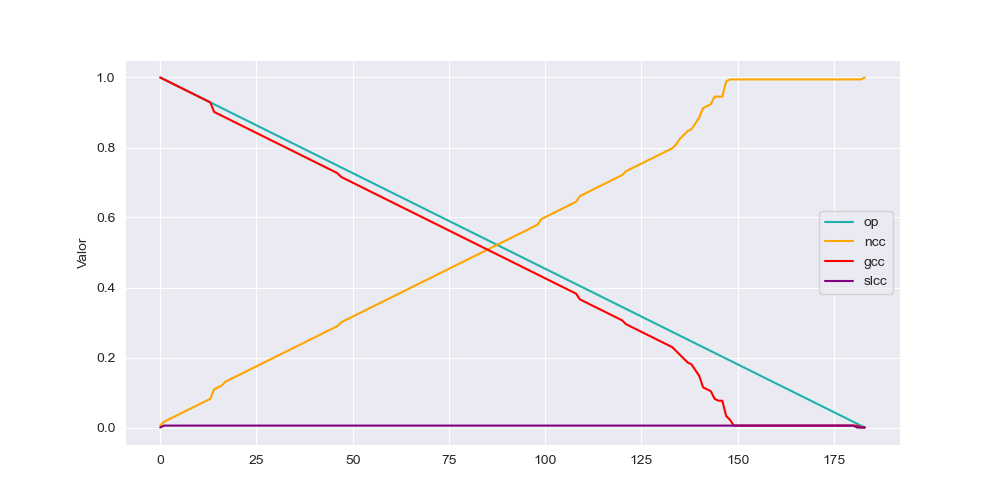

Source data for this figure (header and first rows):
op, ncc, gcc, slcc
1.0, 0.005464, 1.0, 0.0
0.9945, 0.01639, 0.9945, 0.005464
0.9891, 0.02186, 0.9891, 0.005464
0.9836, 0.02732, 0.9836, 0.005464
0.9781, 0.03279, 0.9781, 0.005464
0.9727, 0.03825, 0.9727, 0.005464
0.9672, 0.04372, 0.9672, 0.005464
0.9617, 0.04918, 0.9617, 0.005464
0.9563, 0.05464, 0.9563, 0.005464
0.9508, 0.06011, 0.9508, 0.005464
0.9454, 0.06557, 0.9454, 0.005464
0.9399, 0.07104, 0.9399, 0.005464
0.9344, 0.0765, 0.9344, 0.005464
0.929, 0.08197, 0.929, 0.005464
0.9235, 0.1093, 0.9016, 0.005464
0.918, 0.1148, 0.8962, 0.005464
0.9126, 0.1202, 0.8907, 0.005464
0.9071, 0.1311, 0.8852, 0.005464
0.9016, 0.1366, 0.8798, 0.005464
0.8962, 0.1421, 0.8743, 0.005464
0.8907, 0.1475, 0.8689, 0.005464
0.8852, 0.153, 0.8634, 0.005464
0.8798, 0.1585, 0.8579, 0.005464
0.8743, 0.1639, 0.8525, 0.005464
0.8689, 0.1694, 0.847, 0.005464
0.8634, 0.1749, 0.8415, 0.005464
0.8579, 0.1803, 0.8361, 0.005464
0.8525, 0.1858, 0.8306, 0.005464
0.847, 0.1913, 0.8251, 0.005464
0.8415, 0.1967, 0.8197, 0.005464
0.8361, 0.2022, 0.8142, 0.005464
0.8306, 0.2077, 0.8087, 0.005464
0.8251, 0.2131, 0.8033, 0.005464
0.8197, 0.2186, 0.7978, 0.005464
0.8142, 0.224, 0.7923, 0.005464
0.8087, 0.2295, 0.7869, 0.005464
0.8033, 0.235, 0.7814, 0.005464
0.7978, 0.2404, 0.776, 0.005464
0.7923, 0.2459, 0.7705, 0.005464
0.7869, 0.2514, 0.765, 0.005464
0.7814, 0.2568, 0.7596, 0.005464
0.776, 0.2623, 0.7541, 0.005464
0.7705, 0.2678, 0.7486, 0.005464
0.765, 0.2732, 0.7432, 0.005464
0.7596, 0.2787, 0.7377, 0.005464
0.7541, 0.2842, 0.7322, 0.005464
0.7486, 0.2896, 0.7268, 0.005464
0.7432, 0.3005, 0.7158, 0.005464
0.7377, 0.306, 0.7104, 0.005464
0.7322, 0.3115, 0.7049, 0.005464
0.7268, 0.3169, 0.6995, 0.005464
0.7213, 0.3224, 0.694, 0.005464
0.7158, 0.3279, 0.6885, 0.005464
0.7104, 0.3333, 0.6831, 0.005464
0.7049, 0.3388, 0.6776, 0.005464
0.6995, 0.3443, 0.6721, 0.005464
0.694, 0.3497, 0.6667, 0.005464
0.6885, 0.3552, 0.6612, 0.005464
0.6831, 0.3607, 0.6557, 0.005464
0.6776, 0.3661, 0.6503, 0.005464
... 124 more rows
